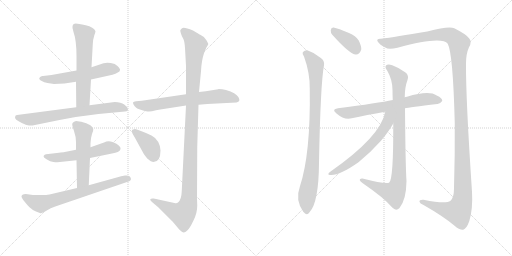
t = 0.00 s
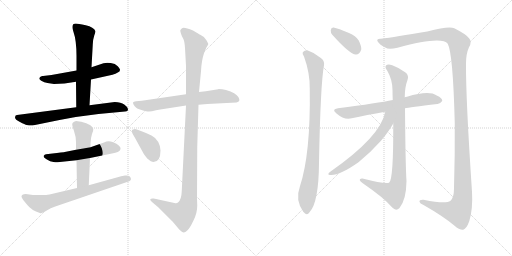
t = 2.50 s
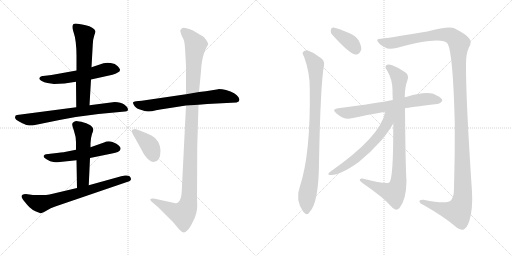
t = 4.99 s
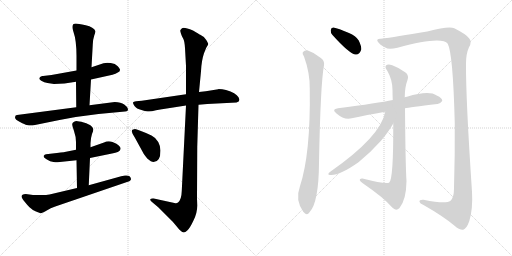
t = 7.48 s
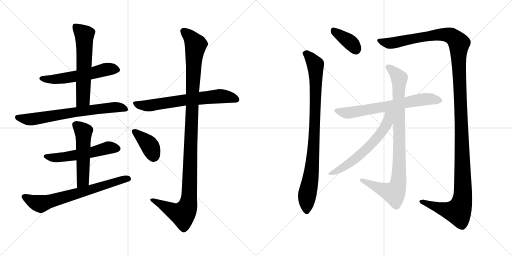
t = 9.98 s
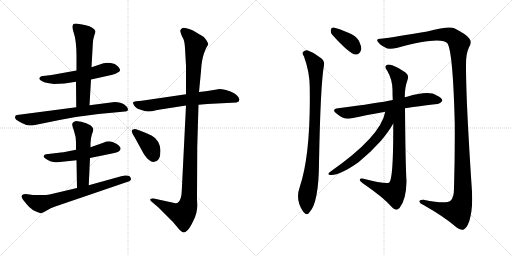
t = 12.47 s

The animated SVG that drew these frames (rendered in a browser with its animation timeline set to each time). Animation: 15 CSS @keyframes rules; one cycle of 12.47 s.

<svg version="1.1" viewBox="0 0 2048 1024" xmlns="http://www.w3.org/2000/svg">
  <g stroke="lightgray" stroke-dasharray="1,1" stroke-width="1" transform="scale(4, 4)">
    <line x1="0" y1="0" x2="256" y2="256"></line>
    <line x1="256" y1="0" x2="0" y2="256"></line>
    <line x1="128" y1="0" x2="128" y2="256"></line>
    <line x1="0" y1="128" x2="256" y2="128"></line>
    <line x1="256" y1="0" x2="512" y2="256"></line>
    <line x1="512" y1="0" x2="256" y2="256"></line>
    <line x1="384" y1="0" x2="384" y2="256"></line>
    <line x1="256" y1="128" x2="512" y2="128"></line>
  </g>
<g transform="scale(1, -1) translate(0, -850)">
   <style type="text/css">
    @keyframes keyframes0 {
      from {
       stroke: black;
       stroke-dashoffset: 561;
       stroke-width: 128;
       }
       65% {
       animation-timing-function: step-end;
       stroke: black;
       stroke-dashoffset: 0;
       stroke-width: 128;
       }
       to {
       stroke: black;
       stroke-width: 1024;
       }
       }
       #make-me-a-hanzi-animation-0 {
         animation: keyframes0 0.706543s both;
         animation-delay: 0.000000s;
         animation-timing-function: linear;
       }
    @keyframes keyframes1 {
      from {
       stroke: black;
       stroke-dashoffset: 595;
       stroke-width: 128;
       }
       66% {
       animation-timing-function: step-end;
       stroke: black;
       stroke-dashoffset: 0;
       stroke-width: 128;
       }
       to {
       stroke: black;
       stroke-width: 1024;
       }
       }
       #make-me-a-hanzi-animation-1 {
         animation: keyframes1 0.734212s both;
         animation-delay: 0.706543s;
         animation-timing-function: linear;
       }
    @keyframes keyframes2 {
      from {
       stroke: black;
       stroke-dashoffset: 695;
       stroke-width: 128;
       }
       69% {
       animation-timing-function: step-end;
       stroke: black;
       stroke-dashoffset: 0;
       stroke-width: 128;
       }
       to {
       stroke: black;
       stroke-width: 1024;
       }
       }
       #make-me-a-hanzi-animation-2 {
         animation: keyframes2 0.815592s both;
         animation-delay: 1.440755s;
         animation-timing-function: linear;
       }
    @keyframes keyframes3 {
      from {
       stroke: black;
       stroke-dashoffset: 547;
       stroke-width: 128;
       }
       64% {
       animation-timing-function: step-end;
       stroke: black;
       stroke-dashoffset: 0;
       stroke-width: 128;
       }
       to {
       stroke: black;
       stroke-width: 1024;
       }
       }
       #make-me-a-hanzi-animation-3 {
         animation: keyframes3 0.695150s both;
         animation-delay: 2.256347s;
         animation-timing-function: linear;
       }
    @keyframes keyframes4 {
      from {
       stroke: black;
       stroke-dashoffset: 523;
       stroke-width: 128;
       }
       63% {
       animation-timing-function: step-end;
       stroke: black;
       stroke-dashoffset: 0;
       stroke-width: 128;
       }
       to {
       stroke: black;
       stroke-width: 1024;
       }
       }
       #make-me-a-hanzi-animation-4 {
         animation: keyframes4 0.675618s both;
         animation-delay: 2.951497s;
         animation-timing-function: linear;
       }
    @keyframes keyframes5 {
      from {
       stroke: black;
       stroke-dashoffset: 694;
       stroke-width: 128;
       }
       69% {
       animation-timing-function: step-end;
       stroke: black;
       stroke-dashoffset: 0;
       stroke-width: 128;
       }
       to {
       stroke: black;
       stroke-width: 1024;
       }
       }
       #make-me-a-hanzi-animation-5 {
         animation: keyframes5 0.814779s both;
         animation-delay: 3.627115s;
         animation-timing-function: linear;
       }
    @keyframes keyframes6 {
      from {
       stroke: black;
       stroke-dashoffset: 666;
       stroke-width: 128;
       }
       68% {
       animation-timing-function: step-end;
       stroke: black;
       stroke-dashoffset: 0;
       stroke-width: 128;
       }
       to {
       stroke: black;
       stroke-width: 1024;
       }
       }
       #make-me-a-hanzi-animation-6 {
         animation: keyframes6 0.791992s both;
         animation-delay: 4.441894s;
         animation-timing-function: linear;
       }
    @keyframes keyframes7 {
      from {
       stroke: black;
       stroke-dashoffset: 1147;
       stroke-width: 128;
       }
       79% {
       animation-timing-function: step-end;
       stroke: black;
       stroke-dashoffset: 0;
       stroke-width: 128;
       }
       to {
       stroke: black;
       stroke-width: 1024;
       }
       }
       #make-me-a-hanzi-animation-7 {
         animation: keyframes7 1.183431s both;
         animation-delay: 5.233886s;
         animation-timing-function: linear;
       }
    @keyframes keyframes8 {
      from {
       stroke: black;
       stroke-dashoffset: 388;
       stroke-width: 128;
       }
       56% {
       animation-timing-function: step-end;
       stroke: black;
       stroke-dashoffset: 0;
       stroke-width: 128;
       }
       to {
       stroke: black;
       stroke-width: 1024;
       }
       }
       #make-me-a-hanzi-animation-8 {
         animation: keyframes8 0.565755s both;
         animation-delay: 6.417317s;
         animation-timing-function: linear;
       }
    @keyframes keyframes9 {
      from {
       stroke: black;
       stroke-dashoffset: 373;
       stroke-width: 128;
       }
       55% {
       animation-timing-function: step-end;
       stroke: black;
       stroke-dashoffset: 0;
       stroke-width: 128;
       }
       to {
       stroke: black;
       stroke-width: 1024;
       }
       }
       #make-me-a-hanzi-animation-9 {
         animation: keyframes9 0.553548s both;
         animation-delay: 6.983072s;
         animation-timing-function: linear;
       }
    @keyframes keyframes10 {
      from {
       stroke: black;
       stroke-dashoffset: 904;
       stroke-width: 128;
       }
       75% {
       animation-timing-function: step-end;
       stroke: black;
       stroke-dashoffset: 0;
       stroke-width: 128;
       }
       to {
       stroke: black;
       stroke-width: 1024;
       }
       }
       #make-me-a-hanzi-animation-10 {
         animation: keyframes10 0.985677s both;
         animation-delay: 7.536620s;
         animation-timing-function: linear;
       }
    @keyframes keyframes11 {
      from {
       stroke: black;
       stroke-dashoffset: 1421;
       stroke-width: 128;
       }
       82% {
       animation-timing-function: step-end;
       stroke: black;
       stroke-dashoffset: 0;
       stroke-width: 128;
       }
       to {
       stroke: black;
       stroke-width: 1024;
       }
       }
       #make-me-a-hanzi-animation-11 {
         animation: keyframes11 1.406413s both;
         animation-delay: 8.522297s;
         animation-timing-function: linear;
       }
    @keyframes keyframes12 {
      from {
       stroke: black;
       stroke-dashoffset: 673;
       stroke-width: 128;
       }
       69% {
       animation-timing-function: step-end;
       stroke: black;
       stroke-dashoffset: 0;
       stroke-width: 128;
       }
       to {
       stroke: black;
       stroke-width: 1024;
       }
       }
       #make-me-a-hanzi-animation-12 {
         animation: keyframes12 0.797689s both;
         animation-delay: 9.928710s;
         animation-timing-function: linear;
       }
    @keyframes keyframes13 {
      from {
       stroke: black;
       stroke-dashoffset: 922;
       stroke-width: 128;
       }
       75% {
       animation-timing-function: step-end;
       stroke: black;
       stroke-dashoffset: 0;
       stroke-width: 128;
       }
       to {
       stroke: black;
       stroke-width: 1024;
       }
       }
       #make-me-a-hanzi-animation-13 {
         animation: keyframes13 1.000326s both;
         animation-delay: 10.726399s;
         animation-timing-function: linear;
       }
    @keyframes keyframes14 {
      from {
       stroke: black;
       stroke-dashoffset: 609;
       stroke-width: 128;
       }
       66% {
       animation-timing-function: step-end;
       stroke: black;
       stroke-dashoffset: 0;
       stroke-width: 128;
       }
       to {
       stroke: black;
       stroke-width: 1024;
       }
       }
       #make-me-a-hanzi-animation-14 {
         animation: keyframes14 0.745605s both;
         animation-delay: 11.726725s;
         animation-timing-function: linear;
       }
</style>
<path d="M 306.0 568.0 L 206.0 550.0 L 172.0 546.0 Q 163.0 547.0 159.0 540.0 Q 153.0 534.0 165.0 527.0 Q 177.0 520.0 190.0 518.0 L 216.0 514.0 Q 256.0 514.0 304.0 523.0 L 364.0 532.0 L 450.0 551.0 Q 463.0 554.0 471.0 560.0 Q 480.0 564.0 480.0 570.0 Q 482.0 573.0 471.0 585.0 Q 461.0 596.0 443.0 598.0 Q 425.0 600.0 414.0 597.0 L 366.0 581.0 L 306.0 568.0 Z" fill="lightgray"></path> 
<path d="M 303.0 756.0 Q 282.0 756.0 294.0 722.0 Q 306.0 688.0 306.0 626.0 L 306.0 568.0 L 304.0 523.0 L 305.0 421.0 C 305.0 391.0 356.0 399.0 358.0 429.0 L 364.0 532.0 L 366.0 581.0 L 371.0 671.0 Q 372.0 694.0 377.0 708.0 Q 382.0 721.0 382.0 725.0 Q 375.0 742.0 343.0 749.0 Q 311.0 756.0 303.0 756.0 Z" fill="lightgray"></path> 
<path d="M 305.0 421.0 L 68.0 390.0 Q 61.0 390.0 60.0 381.0 Q 60.0 371.0 80.0 362.0 Q 100.0 352.0 107.0 350.0 Q 114.0 348.0 130.0 348.0 L 238.0 370.0 Q 320.0 386.0 394.0 394.0 L 500.0 404.0 Q 508.0 404.0 510.0 407.0 Q 513.0 410.0 511.0 416.0 Q 510.0 422.0 497.0 432.0 Q 484.0 442.0 459.0 442.0 L 358.0 429.0 L 305.0 421.0 Z" fill="lightgray"></path> 
<path d="M 230.0 201.0 L 306.0 209.0 L 360.0 218.0 L 448.0 236.0 Q 478.0 242.0 480.0 249.0 Q 483.0 255.0 482.0 258.0 Q 482.0 261.0 475.0 268.0 Q 469.0 275.0 450.0 282.0 Q 432.0 288.0 416.0 280.0 L 362.0 261.0 L 304.0 251.0 L 264.0 243.0 Q 248.0 240.0 210.0 236.0 L 184.0 233.0 Q 178.0 232.0 175.0 227.0 Q 172.0 221.0 186.0 213.0 Q 201.0 203.0 214.0 202.0 Q 227.0 200.0 230.0 201.0 Z" fill="lightgray"></path> 
<path d="M 306.0 209.0 L 308.0 98.0 C 309.0 68.0 354.0 79.0 355.0 109.0 L 360.0 218.0 L 362.0 261.0 L 362.0 277.0 Q 363.0 299.0 368.0 314.0 Q 374.0 328.0 373.0 334.0 Q 372.0 340.0 364.0 347.0 Q 357.0 353.0 335.0 360.0 Q 314.0 366.0 305.0 366.0 Q 290.0 363.0 289.0 354.0 Q 288.0 349.0 296.0 326.0 Q 304.0 303.0 304.0 282.0 L 304.0 251.0 L 306.0 209.0 Z" fill="lightgray"></path> 
<path d="M 308.0 98.0 L 198.0 72.0 Q 186.0 70.0 166.0 70.0 L 132.0 70.0 L 103.0 74.0 Q 86.0 74.0 86.0 64.0 Q 86.0 59.0 97.0 45.0 Q 108.0 31.0 118.0 21.0 Q 128.0 11.0 144.0 4.0 Q 161.0 -3.0 163.0 -3.0 Q 166.0 -4.0 187.0 8.0 Q 202.0 19.0 221.0 24.0 L 508.0 122.0 Q 519.0 124.0 523.0 130.0 Q 525.0 136.0 522.0 140.0 Q 519.0 150.0 500.0 148.0 Q 482.0 145.0 474.0 142.0 L 355.0 109.0 L 308.0 98.0 Z" fill="lightgray"></path> 
<path d="M 873.0 493.0 L 823.0 485.0 L 796.0 482.0 L 744.0 473.0 L 567.0 447.0 L 544.0 445.0 Q 534.0 444.0 532.0 440.0 Q 531.0 436.0 538.0 426.0 Q 546.0 415.0 566.0 410.0 Q 587.0 404.0 596.0 404.0 Q 606.0 404.0 624.0 409.0 Q 643.0 413.0 654.0 414.0 L 744.0 428.0 L 794.0 431.0 L 829.0 434.0 L 946.0 440.0 Q 964.0 444.0 954.0 461.0 Q 944.0 478.0 904.0 490.0 Q 889.0 494.0 874.0 494.0 L 873.0 493.0 Z" fill="lightgray"></path> 
<path d="M 796.0 482.0 L 804.0 565.0 Q 806.0 608.0 816.0 637.0 L 825.0 659.0 Q 833.0 671.0 833.0 674.0 Q 833.0 676.0 825.0 690.0 Q 817.0 704.0 801.0 711.0 Q 798.0 712.0 772.0 728.0 Q 735.0 743.0 728.0 737.0 Q 722.0 731.0 721.0 728.0 Q 721.0 724.0 724.0 715.0 Q 727.0 705.0 732.0 697.0 Q 738.0 688.0 740.0 658.0 L 744.0 586.0 L 744.0 473.0 L 744.0 428.0 L 727.0 86.0 Q 726.0 51.0 712.0 40.0 Q 707.0 36.0 702.0 37.0 L 615.0 56.0 Q 603.0 57.0 601.0 53.0 Q 600.0 48.0 608.0 42.0 L 634.0 20.0 L 691.0 -37.0 L 717.0 -68.0 Q 729.0 -80.0 735.0 -80.0 Q 741.0 -80.0 749.0 -72.0 Q 758.0 -65.0 773.0 -34.0 Q 789.0 -4.0 789.0 28.0 L 788.0 56.0 L 789.0 263.0 L 794.0 431.0 L 796.0 482.0 Z" fill="lightgray"></path> 
<path d="M 538.0 302.0 L 572.0 240.0 Q 573.0 237.0 589.0 216.0 Q 605.0 202.0 614.0 202.0 Q 642.0 202.0 642.0 248.0 Q 642.0 265.0 633.0 282.0 Q 621.0 301.0 606.0 308.0 Q 549.0 334.0 540.0 334.0 Q 531.0 333.0 528.0 330.0 Q 525.0 321.0 538.0 302.0 Z" fill="lightgray"></path> 
<path d="M 1329.0 711.0 Q 1399.0 633.0 1423.0 632.0 Q 1438.0 631.0 1445.0 652.0 Q 1446.0 665.0 1435.0 688.0 Q 1423.0 707.0 1396.0 718.0 Q 1353.0 737.0 1334.0 740.0 Q 1324.0 741.0 1323.0 729.0 Q 1322.0 720.0 1329.0 711.0 Z" fill="lightgray"></path> 
<path d="M 1216.0 624.0 Q 1240.0 558.0 1239.0 495.0 Q 1243.0 234.0 1199.0 102.0 Q 1180.0 51.0 1213.0 3.0 L 1215.0 1.0 Q 1228.0 -14.0 1238.0 1.0 Q 1275.0 40.0 1276.0 198.0 Q 1282.0 516.0 1296.0 589.0 Q 1299.0 608.0 1282.0 619.0 Q 1257.0 640.0 1229.0 649.0 Q 1219.0 650.0 1212.0 642.0 Q 1208.0 636.0 1216.0 624.0 Z" fill="lightgray"></path> 
<path d="M 1523.0 695.0 Q 1505.0 696.0 1510.0 685.0 Q 1517.0 672.0 1541.0 660.0 Q 1553.0 651.0 1590.0 659.0 Q 1767.0 708.0 1791.0 675.0 Q 1812.0 636.0 1819.0 358.0 Q 1820.0 232.0 1816.0 97.0 Q 1816.0 57.0 1801.0 46.0 Q 1783.0 33.0 1694.0 51.0 Q 1676.0 52.0 1678.0 43.0 Q 1679.0 36.0 1694.0 30.0 Q 1773.0 -15.0 1817.0 -52.0 Q 1839.0 -71.0 1853.0 -69.0 Q 1866.0 -65.0 1877.0 -35.0 Q 1892.0 14.0 1888.0 83.0 Q 1863.0 456.0 1864.0 595.0 Q 1864.0 635.0 1876.0 661.0 Q 1889.0 683.0 1877.0 696.0 Q 1867.0 712.0 1817.0 737.0 Q 1796.0 747.0 1709.0 724.0 Q 1580.0 702.0 1523.0 695.0 Z" fill="lightgray"></path> 
<path d="M 1620.0 417.0 Q 1636.0 420.0 1749.0 434.0 Q 1759.0 433.0 1769.0 446.0 Q 1770.0 458.0 1747.0 468.0 Q 1716.0 490.0 1628.0 463.0 Q 1622.0 463.0 1619.0 461.0 L 1571.0 450.0 Q 1514.0 438.0 1352.0 417.0 Q 1324.0 413.0 1346.0 396.0 Q 1377.0 369.0 1407.0 377.0 Q 1465.0 390.0 1541.0 403.0 L 1620.0 417.0 Z" fill="lightgray"></path> 
<path d="M 1573.0 356.0 Q 1574.0 134.0 1557.0 120.0 Q 1548.0 111.0 1450.0 136.0 Q 1438.0 137.0 1439.0 130.0 Q 1440.0 124.0 1451.0 117.0 Q 1536.0 59.0 1569.0 20.0 Q 1584.0 4.0 1598.0 18.0 Q 1625.0 51.0 1626.0 126.0 Q 1622.0 180.0 1620.0 417.0 L 1619.0 461.0 Q 1619.0 501.0 1630.0 530.0 Q 1637.0 548.0 1622.0 560.0 Q 1597.0 579.0 1569.0 589.0 Q 1551.0 595.0 1544.0 588.0 Q 1538.0 581.0 1549.0 567.0 Q 1570.0 531.0 1570.0 490.0 Q 1570.0 471.0 1571.0 450.0 L 1573.0 356.0 Z" fill="lightgray"></path> 
<path d="M 1541.0 403.0 Q 1523.0 304.0 1321.0 163.0 Q 1306.0 151.0 1320.0 150.0 Q 1356.0 146.0 1434.0 201.0 Q 1483.0 241.0 1524.0 287.0 Q 1555.0 324.0 1573.0 356.0 C 1610.0 419.0 1551.0 446.0 1541.0 403.0 Z" fill="lightgray"></path> 
      <clipPath id="make-me-a-hanzi-clip-0">
      <path d="M 306.0 568.0 L 206.0 550.0 L 172.0 546.0 Q 163.0 547.0 159.0 540.0 Q 153.0 534.0 165.0 527.0 Q 177.0 520.0 190.0 518.0 L 216.0 514.0 Q 256.0 514.0 304.0 523.0 L 364.0 532.0 L 450.0 551.0 Q 463.0 554.0 471.0 560.0 Q 480.0 564.0 480.0 570.0 Q 482.0 573.0 471.0 585.0 Q 461.0 596.0 443.0 598.0 Q 425.0 600.0 414.0 597.0 L 366.0 581.0 L 306.0 568.0 Z" fill="lightgray"></path>
      </clipPath>
      <path clip-path="url(#make-me-a-hanzi-clip-0)" d="M 169.0 537.0 L 236.0 534.0 L 434.0 574.0 L 470.0 570.0 " fill="none" id="make-me-a-hanzi-animation-0" stroke-dasharray="433 866" stroke-linecap="round"></path>

      <clipPath id="make-me-a-hanzi-clip-1">
      <path d="M 303.0 756.0 Q 282.0 756.0 294.0 722.0 Q 306.0 688.0 306.0 626.0 L 306.0 568.0 L 304.0 523.0 L 305.0 421.0 C 305.0 391.0 356.0 399.0 358.0 429.0 L 364.0 532.0 L 366.0 581.0 L 371.0 671.0 Q 372.0 694.0 377.0 708.0 Q 382.0 721.0 382.0 725.0 Q 375.0 742.0 343.0 749.0 Q 311.0 756.0 303.0 756.0 Z" fill="lightgray"></path>
      </clipPath>
      <path clip-path="url(#make-me-a-hanzi-clip-1)" d="M 302.0 744.0 L 337.0 711.0 L 338.0 681.0 L 332.0 453.0 L 311.0 428.0 " fill="none" id="make-me-a-hanzi-animation-1" stroke-dasharray="467 934" stroke-linecap="round"></path>

      <clipPath id="make-me-a-hanzi-clip-2">
      <path d="M 305.0 421.0 L 68.0 390.0 Q 61.0 390.0 60.0 381.0 Q 60.0 371.0 80.0 362.0 Q 100.0 352.0 107.0 350.0 Q 114.0 348.0 130.0 348.0 L 238.0 370.0 Q 320.0 386.0 394.0 394.0 L 500.0 404.0 Q 508.0 404.0 510.0 407.0 Q 513.0 410.0 511.0 416.0 Q 510.0 422.0 497.0 432.0 Q 484.0 442.0 459.0 442.0 L 358.0 429.0 L 305.0 421.0 Z" fill="lightgray"></path>
      </clipPath>
      <path clip-path="url(#make-me-a-hanzi-clip-2)" d="M 70.0 380.0 L 124.0 372.0 L 300.0 402.0 L 465.0 422.0 L 503.0 412.0 " fill="none" id="make-me-a-hanzi-animation-2" stroke-dasharray="567 1134" stroke-linecap="round"></path>

      <clipPath id="make-me-a-hanzi-clip-3">
      <path d="M 230.0 201.0 L 306.0 209.0 L 360.0 218.0 L 448.0 236.0 Q 478.0 242.0 480.0 249.0 Q 483.0 255.0 482.0 258.0 Q 482.0 261.0 475.0 268.0 Q 469.0 275.0 450.0 282.0 Q 432.0 288.0 416.0 280.0 L 362.0 261.0 L 304.0 251.0 L 264.0 243.0 Q 248.0 240.0 210.0 236.0 L 184.0 233.0 Q 178.0 232.0 175.0 227.0 Q 172.0 221.0 186.0 213.0 Q 201.0 203.0 214.0 202.0 Q 227.0 200.0 230.0 201.0 Z" fill="lightgray"></path>
      </clipPath>
      <path clip-path="url(#make-me-a-hanzi-clip-3)" d="M 183.0 225.0 L 211.0 219.0 L 266.0 223.0 L 363.0 239.0 L 434.0 259.0 L 469.0 256.0 " fill="none" id="make-me-a-hanzi-animation-3" stroke-dasharray="419 838" stroke-linecap="round"></path>

      <clipPath id="make-me-a-hanzi-clip-4">
      <path d="M 306.0 209.0 L 308.0 98.0 C 309.0 68.0 354.0 79.0 355.0 109.0 L 360.0 218.0 L 362.0 261.0 L 362.0 277.0 Q 363.0 299.0 368.0 314.0 Q 374.0 328.0 373.0 334.0 Q 372.0 340.0 364.0 347.0 Q 357.0 353.0 335.0 360.0 Q 314.0 366.0 305.0 366.0 Q 290.0 363.0 289.0 354.0 Q 288.0 349.0 296.0 326.0 Q 304.0 303.0 304.0 282.0 L 304.0 251.0 L 306.0 209.0 Z" fill="lightgray"></path>
      </clipPath>
      <path clip-path="url(#make-me-a-hanzi-clip-4)" d="M 303.0 351.0 L 334.0 324.0 L 332.0 128.0 L 312.0 106.0 " fill="none" id="make-me-a-hanzi-animation-4" stroke-dasharray="395 790" stroke-linecap="round"></path>

      <clipPath id="make-me-a-hanzi-clip-5">
      <path d="M 308.0 98.0 L 198.0 72.0 Q 186.0 70.0 166.0 70.0 L 132.0 70.0 L 103.0 74.0 Q 86.0 74.0 86.0 64.0 Q 86.0 59.0 97.0 45.0 Q 108.0 31.0 118.0 21.0 Q 128.0 11.0 144.0 4.0 Q 161.0 -3.0 163.0 -3.0 Q 166.0 -4.0 187.0 8.0 Q 202.0 19.0 221.0 24.0 L 508.0 122.0 Q 519.0 124.0 523.0 130.0 Q 525.0 136.0 522.0 140.0 Q 519.0 150.0 500.0 148.0 Q 482.0 145.0 474.0 142.0 L 355.0 109.0 L 308.0 98.0 Z" fill="lightgray"></path>
      </clipPath>
      <path clip-path="url(#make-me-a-hanzi-clip-5)" d="M 96.0 64.0 L 160.0 35.0 L 495.0 133.0 L 514.0 134.0 " fill="none" id="make-me-a-hanzi-animation-5" stroke-dasharray="566 1132" stroke-linecap="round"></path>

      <clipPath id="make-me-a-hanzi-clip-6">
      <path d="M 873.0 493.0 L 823.0 485.0 L 796.0 482.0 L 744.0 473.0 L 567.0 447.0 L 544.0 445.0 Q 534.0 444.0 532.0 440.0 Q 531.0 436.0 538.0 426.0 Q 546.0 415.0 566.0 410.0 Q 587.0 404.0 596.0 404.0 Q 606.0 404.0 624.0 409.0 Q 643.0 413.0 654.0 414.0 L 744.0 428.0 L 794.0 431.0 L 829.0 434.0 L 946.0 440.0 Q 964.0 444.0 954.0 461.0 Q 944.0 478.0 904.0 490.0 Q 889.0 494.0 874.0 494.0 L 873.0 493.0 Z" fill="lightgray"></path>
      </clipPath>
      <path clip-path="url(#make-me-a-hanzi-clip-6)" d="M 541.0 436.0 L 600.0 428.0 L 871.0 465.0 L 905.0 464.0 L 946.0 452.0 " fill="none" id="make-me-a-hanzi-animation-6" stroke-dasharray="538 1076" stroke-linecap="round"></path>

      <clipPath id="make-me-a-hanzi-clip-7">
      <path d="M 796.0 482.0 L 804.0 565.0 Q 806.0 608.0 816.0 637.0 L 825.0 659.0 Q 833.0 671.0 833.0 674.0 Q 833.0 676.0 825.0 690.0 Q 817.0 704.0 801.0 711.0 Q 798.0 712.0 772.0 728.0 Q 735.0 743.0 728.0 737.0 Q 722.0 731.0 721.0 728.0 Q 721.0 724.0 724.0 715.0 Q 727.0 705.0 732.0 697.0 Q 738.0 688.0 740.0 658.0 L 744.0 586.0 L 744.0 473.0 L 744.0 428.0 L 727.0 86.0 Q 726.0 51.0 712.0 40.0 Q 707.0 36.0 702.0 37.0 L 615.0 56.0 Q 603.0 57.0 601.0 53.0 Q 600.0 48.0 608.0 42.0 L 634.0 20.0 L 691.0 -37.0 L 717.0 -68.0 Q 729.0 -80.0 735.0 -80.0 Q 741.0 -80.0 749.0 -72.0 Q 758.0 -65.0 773.0 -34.0 Q 789.0 -4.0 789.0 28.0 L 788.0 56.0 L 789.0 263.0 L 794.0 431.0 L 796.0 482.0 Z" fill="lightgray"></path>
      </clipPath>
      <path clip-path="url(#make-me-a-hanzi-clip-7)" d="M 735.0 725.0 L 764.0 699.0 L 782.0 670.0 L 753.0 34.0 L 731.0 -7.0 L 701.0 2.0 L 609.0 50.0 " fill="none" id="make-me-a-hanzi-animation-7" stroke-dasharray="1019 2038" stroke-linecap="round"></path>

      <clipPath id="make-me-a-hanzi-clip-8">
      <path d="M 538.0 302.0 L 572.0 240.0 Q 573.0 237.0 589.0 216.0 Q 605.0 202.0 614.0 202.0 Q 642.0 202.0 642.0 248.0 Q 642.0 265.0 633.0 282.0 Q 621.0 301.0 606.0 308.0 Q 549.0 334.0 540.0 334.0 Q 531.0 333.0 528.0 330.0 Q 525.0 321.0 538.0 302.0 Z" fill="lightgray"></path>
      </clipPath>
      <path clip-path="url(#make-me-a-hanzi-clip-8)" d="M 536.0 325.0 L 600.0 266.0 L 615.0 224.0 " fill="none" id="make-me-a-hanzi-animation-8" stroke-dasharray="260 520" stroke-linecap="round"></path>

      <clipPath id="make-me-a-hanzi-clip-9">
      <path d="M 1329.0 711.0 Q 1399.0 633.0 1423.0 632.0 Q 1438.0 631.0 1445.0 652.0 Q 1446.0 665.0 1435.0 688.0 Q 1423.0 707.0 1396.0 718.0 Q 1353.0 737.0 1334.0 740.0 Q 1324.0 741.0 1323.0 729.0 Q 1322.0 720.0 1329.0 711.0 Z" fill="lightgray"></path>
      </clipPath>
      <path clip-path="url(#make-me-a-hanzi-clip-9)" d="M 1336.0 727.0 L 1398.0 684.0 L 1424.0 651.0 " fill="none" id="make-me-a-hanzi-animation-9" stroke-dasharray="245 490" stroke-linecap="round"></path>

      <clipPath id="make-me-a-hanzi-clip-10">
      <path d="M 1216.0 624.0 Q 1240.0 558.0 1239.0 495.0 Q 1243.0 234.0 1199.0 102.0 Q 1180.0 51.0 1213.0 3.0 L 1215.0 1.0 Q 1228.0 -14.0 1238.0 1.0 Q 1275.0 40.0 1276.0 198.0 Q 1282.0 516.0 1296.0 589.0 Q 1299.0 608.0 1282.0 619.0 Q 1257.0 640.0 1229.0 649.0 Q 1219.0 650.0 1212.0 642.0 Q 1208.0 636.0 1216.0 624.0 Z" fill="lightgray"></path>
      </clipPath>
      <path clip-path="url(#make-me-a-hanzi-clip-10)" d="M 1222.0 637.0 L 1262.0 591.0 L 1264.0 525.0 L 1252.0 211.0 L 1229.0 75.0 L 1227.0 6.0 " fill="none" id="make-me-a-hanzi-animation-10" stroke-dasharray="776 1552" stroke-linecap="round"></path>

      <clipPath id="make-me-a-hanzi-clip-11">
      <path d="M 1523.0 695.0 Q 1505.0 696.0 1510.0 685.0 Q 1517.0 672.0 1541.0 660.0 Q 1553.0 651.0 1590.0 659.0 Q 1767.0 708.0 1791.0 675.0 Q 1812.0 636.0 1819.0 358.0 Q 1820.0 232.0 1816.0 97.0 Q 1816.0 57.0 1801.0 46.0 Q 1783.0 33.0 1694.0 51.0 Q 1676.0 52.0 1678.0 43.0 Q 1679.0 36.0 1694.0 30.0 Q 1773.0 -15.0 1817.0 -52.0 Q 1839.0 -71.0 1853.0 -69.0 Q 1866.0 -65.0 1877.0 -35.0 Q 1892.0 14.0 1888.0 83.0 Q 1863.0 456.0 1864.0 595.0 Q 1864.0 635.0 1876.0 661.0 Q 1889.0 683.0 1877.0 696.0 Q 1867.0 712.0 1817.0 737.0 Q 1796.0 747.0 1709.0 724.0 Q 1580.0 702.0 1523.0 695.0 Z" fill="lightgray"></path>
      </clipPath>
      <path clip-path="url(#make-me-a-hanzi-clip-11)" d="M 1518.0 688.0 L 1557.0 677.0 L 1767.0 713.0 L 1804.0 707.0 L 1836.0 677.0 L 1852.0 114.0 L 1845.0 30.0 L 1832.0 3.0 L 1816.0 4.0 L 1772.0 13.0 L 1704.0 41.0 L 1686.0 43.0 " fill="none" id="make-me-a-hanzi-animation-11" stroke-dasharray="1293 2586" stroke-linecap="round"></path>

      <clipPath id="make-me-a-hanzi-clip-12">
      <path d="M 1620.0 417.0 Q 1636.0 420.0 1749.0 434.0 Q 1759.0 433.0 1769.0 446.0 Q 1770.0 458.0 1747.0 468.0 Q 1716.0 490.0 1628.0 463.0 Q 1622.0 463.0 1619.0 461.0 L 1571.0 450.0 Q 1514.0 438.0 1352.0 417.0 Q 1324.0 413.0 1346.0 396.0 Q 1377.0 369.0 1407.0 377.0 Q 1465.0 390.0 1541.0 403.0 L 1620.0 417.0 Z" fill="lightgray"></path>
      </clipPath>
      <path clip-path="url(#make-me-a-hanzi-clip-12)" d="M 1347.0 407.0 L 1397.0 399.0 L 1664.0 449.0 L 1719.0 454.0 L 1758.0 448.0 " fill="none" id="make-me-a-hanzi-animation-12" stroke-dasharray="545 1090" stroke-linecap="round"></path>

      <clipPath id="make-me-a-hanzi-clip-13">
      <path d="M 1573.0 356.0 Q 1574.0 134.0 1557.0 120.0 Q 1548.0 111.0 1450.0 136.0 Q 1438.0 137.0 1439.0 130.0 Q 1440.0 124.0 1451.0 117.0 Q 1536.0 59.0 1569.0 20.0 Q 1584.0 4.0 1598.0 18.0 Q 1625.0 51.0 1626.0 126.0 Q 1622.0 180.0 1620.0 417.0 L 1619.0 461.0 Q 1619.0 501.0 1630.0 530.0 Q 1637.0 548.0 1622.0 560.0 Q 1597.0 579.0 1569.0 589.0 Q 1551.0 595.0 1544.0 588.0 Q 1538.0 581.0 1549.0 567.0 Q 1570.0 531.0 1570.0 490.0 Q 1570.0 471.0 1571.0 450.0 L 1573.0 356.0 Z" fill="lightgray"></path>
      </clipPath>
      <path clip-path="url(#make-me-a-hanzi-clip-13)" d="M 1552.0 582.0 L 1579.0 560.0 L 1597.0 534.0 L 1593.0 117.0 L 1576.0 78.0 L 1534.0 90.0 L 1446.0 130.0 " fill="none" id="make-me-a-hanzi-animation-13" stroke-dasharray="794 1588" stroke-linecap="round"></path>

      <clipPath id="make-me-a-hanzi-clip-14">
      <path d="M 1541.0 403.0 Q 1523.0 304.0 1321.0 163.0 Q 1306.0 151.0 1320.0 150.0 Q 1356.0 146.0 1434.0 201.0 Q 1483.0 241.0 1524.0 287.0 Q 1555.0 324.0 1573.0 356.0 C 1610.0 419.0 1551.0 446.0 1541.0 403.0 Z" fill="lightgray"></path>
      </clipPath>
      <path clip-path="url(#make-me-a-hanzi-clip-14)" d="M 1565.0 402.0 L 1550.0 360.0 L 1529.0 326.0 L 1474.0 261.0 L 1398.0 197.0 L 1325.0 156.0 " fill="none" id="make-me-a-hanzi-animation-14" stroke-dasharray="481 962" stroke-linecap="round"></path>

</g>
</svg>
